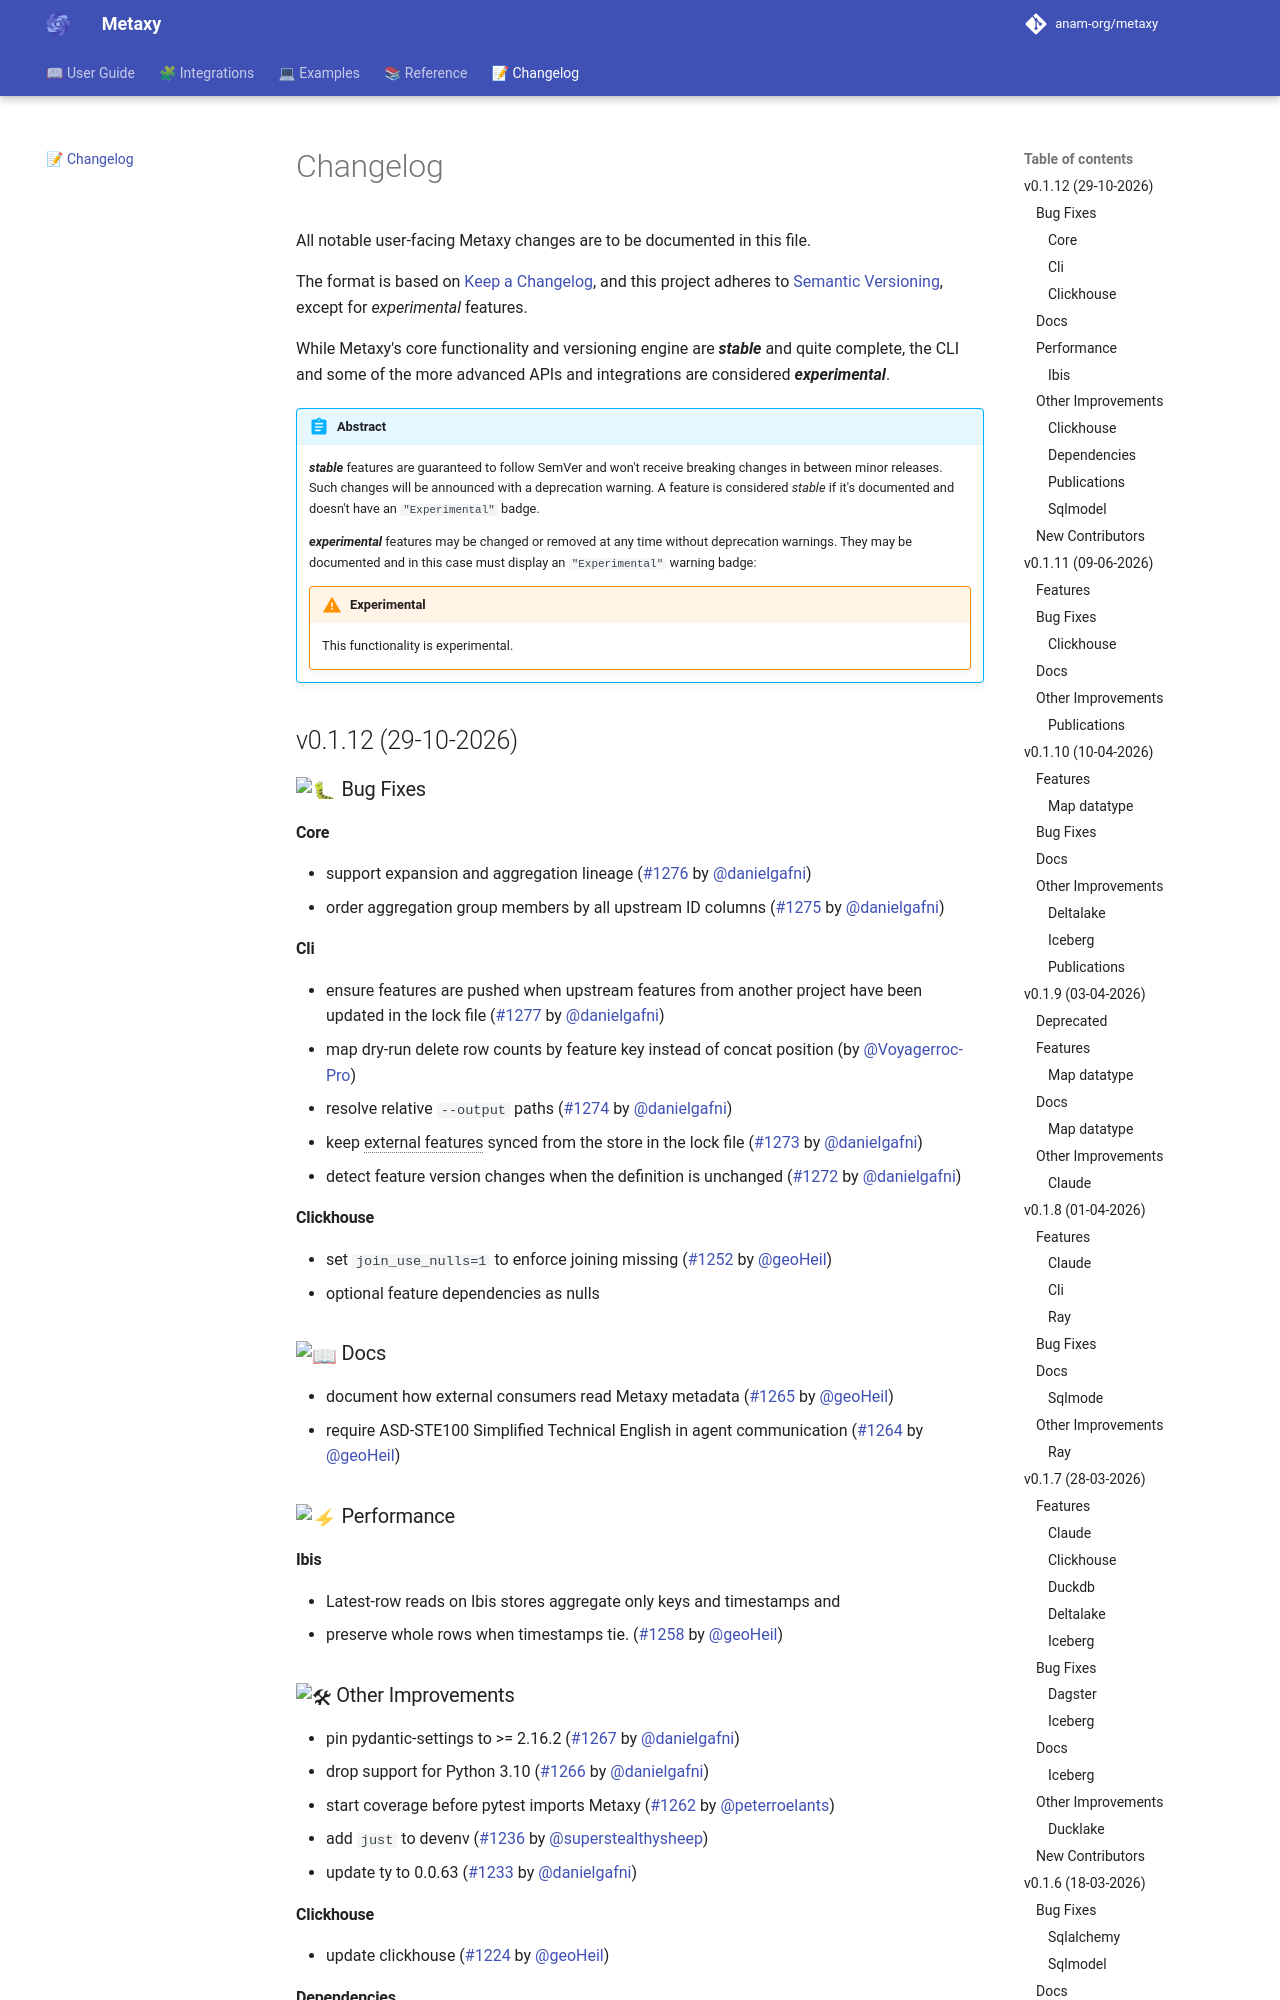

repository: anam-org/metaxy · page: 0.1.12/changelog/index.html · generator: mkdocs

<!-- --8<-- [start:header] -->
# Changelog

All notable user-facing Metaxy changes are to be documented in this file.

The format is based on [Keep a Changelog](https://keepachangelog.com/en/1.1.0/),
and this project adheres to [Semantic Versioning](https://semver.org/spec/v2.0.0.html), except for *experimental* features.

While Metaxy's core functionality and versioning engine are **_stable_** and quite complete, the CLI and some of the more advanced APIs and integrations are considered **_experimental_**.

!!! abstract

    **_stable_** features are guaranteed to follow SemVer and won't receive breaking changes in between minor releases. Such changes will be announced with a deprecation warning.
    A feature is considered *stable* if it's documented and doesn't have an `"Experimental"` badge.

    **_experimental_** features may be changed or removed at any time without deprecation warnings. They may be documented and in this case must display an `"Experimental"` warning badge:

    !!! warning "Experimental"
        This functionality is experimental.

<!-- --8<-- [end:header] -->
<!-- --8<-- [start:releases] -->

## v0.1.12 (29-10-2026)

### :bug: Bug Fixes

#### Core

- support expansion and aggregation lineage ([#1276](https://github.com/anam-org/metaxy/pull/1276) by [@danielgafni](https://github.com/danielgafni))
- order aggregation group members by all upstream ID columns ([#1275](https://github.com/anam-org/metaxy/pull/1275) by [@danielgafni](https://github.com/danielgafni))

#### Cli

- ensure features are pushed when upstream features from another project have been updated in the lock file ([#1277](https://github.com/anam-org/metaxy/pull/1277) by [@danielgafni](https://github.com/danielgafni))
- map dry-run delete row counts by feature key instead of concat position (by [@Voyagerroc-Pro](https://github.com/Voyagerroc-Pro))
- resolve relative `--output` paths ([#1274](https://github.com/anam-org/metaxy/pull/1274) by [@danielgafni](https://github.com/danielgafni))
- keep external features synced from the store in the lock file ([#1273](https://github.com/anam-org/metaxy/pull/1273) by [@danielgafni](https://github.com/danielgafni))
- detect feature version changes when the definition is unchanged ([#1272](https://github.com/anam-org/metaxy/pull/1272) by [@danielgafni](https://github.com/danielgafni))

#### Clickhouse
- set `join_use_nulls=1` to enforce joining missing ([#1252](https://github.com/anam-org/metaxy/pull/1252) by [@geoHeil](https://github.com/geoHeil))
- optional feature dependencies as nulls

### :book: Docs

- document how external consumers read Metaxy metadata ([#1265](https://github.com/anam-org/metaxy/pull/1265) by [@geoHeil](https://github.com/geoHeil))
- require ASD-STE100 Simplified Technical English in agent communication ([#1264](https://github.com/anam-org/metaxy/pull/1264) by [@geoHeil](https://github.com/geoHeil))

### :zap: Performance

#### Ibis

- Latest-row reads on Ibis stores aggregate only keys and timestamps and
- preserve whole rows when timestamps tie. ([#1258](https://github.com/anam-org/metaxy/pull/1258) by [@geoHeil](https://github.com/geoHeil))

### :hammer_and_wrench: Other Improvements

- pin pydantic-settings to >= 2.16.2 ([#1267](https://github.com/anam-org/metaxy/pull/1267) by [@danielgafni](https://github.com/danielgafni))
- drop support for Python 3.10 ([#1266](https://github.com/anam-org/metaxy/pull/1266) by [@danielgafni](https://github.com/danielgafni))
- start coverage before pytest imports Metaxy ([#1262](https://github.com/anam-org/metaxy/pull/1262) by [@peterroelants](https://github.com/peterroelants))
- add `just` to devenv ([#1236](https://github.com/anam-org/metaxy/pull/1236) by [@superstealthysheep](https://github.com/superstealthysheep))
- update ty to 0.0.63 ([#1233](https://github.com/anam-org/metaxy/pull/1233) by [@danielgafni](https://github.com/danielgafni))

#### Clickhouse

- update clickhouse ([#1224](https://github.com/anam-org/metaxy/pull/1224) by [@geoHeil](https://github.com/geoHeil))

#### Dependencies

- do not leak pytest-cases to runtime deps ([#1234](https://github.com/anam-org/metaxy/pull/1234) by [@geoHeil](https://github.com/geoHeil))

#### Publications

- add doi ([#1223](https://github.com/anam-org/metaxy/pull/1223) by [@geoHeil](https://github.com/geoHeil))
- fix references ([#1222](https://github.com/anam-org/metaxy/pull/1222) by [@geoHeil](https://github.com/geoHeil))
